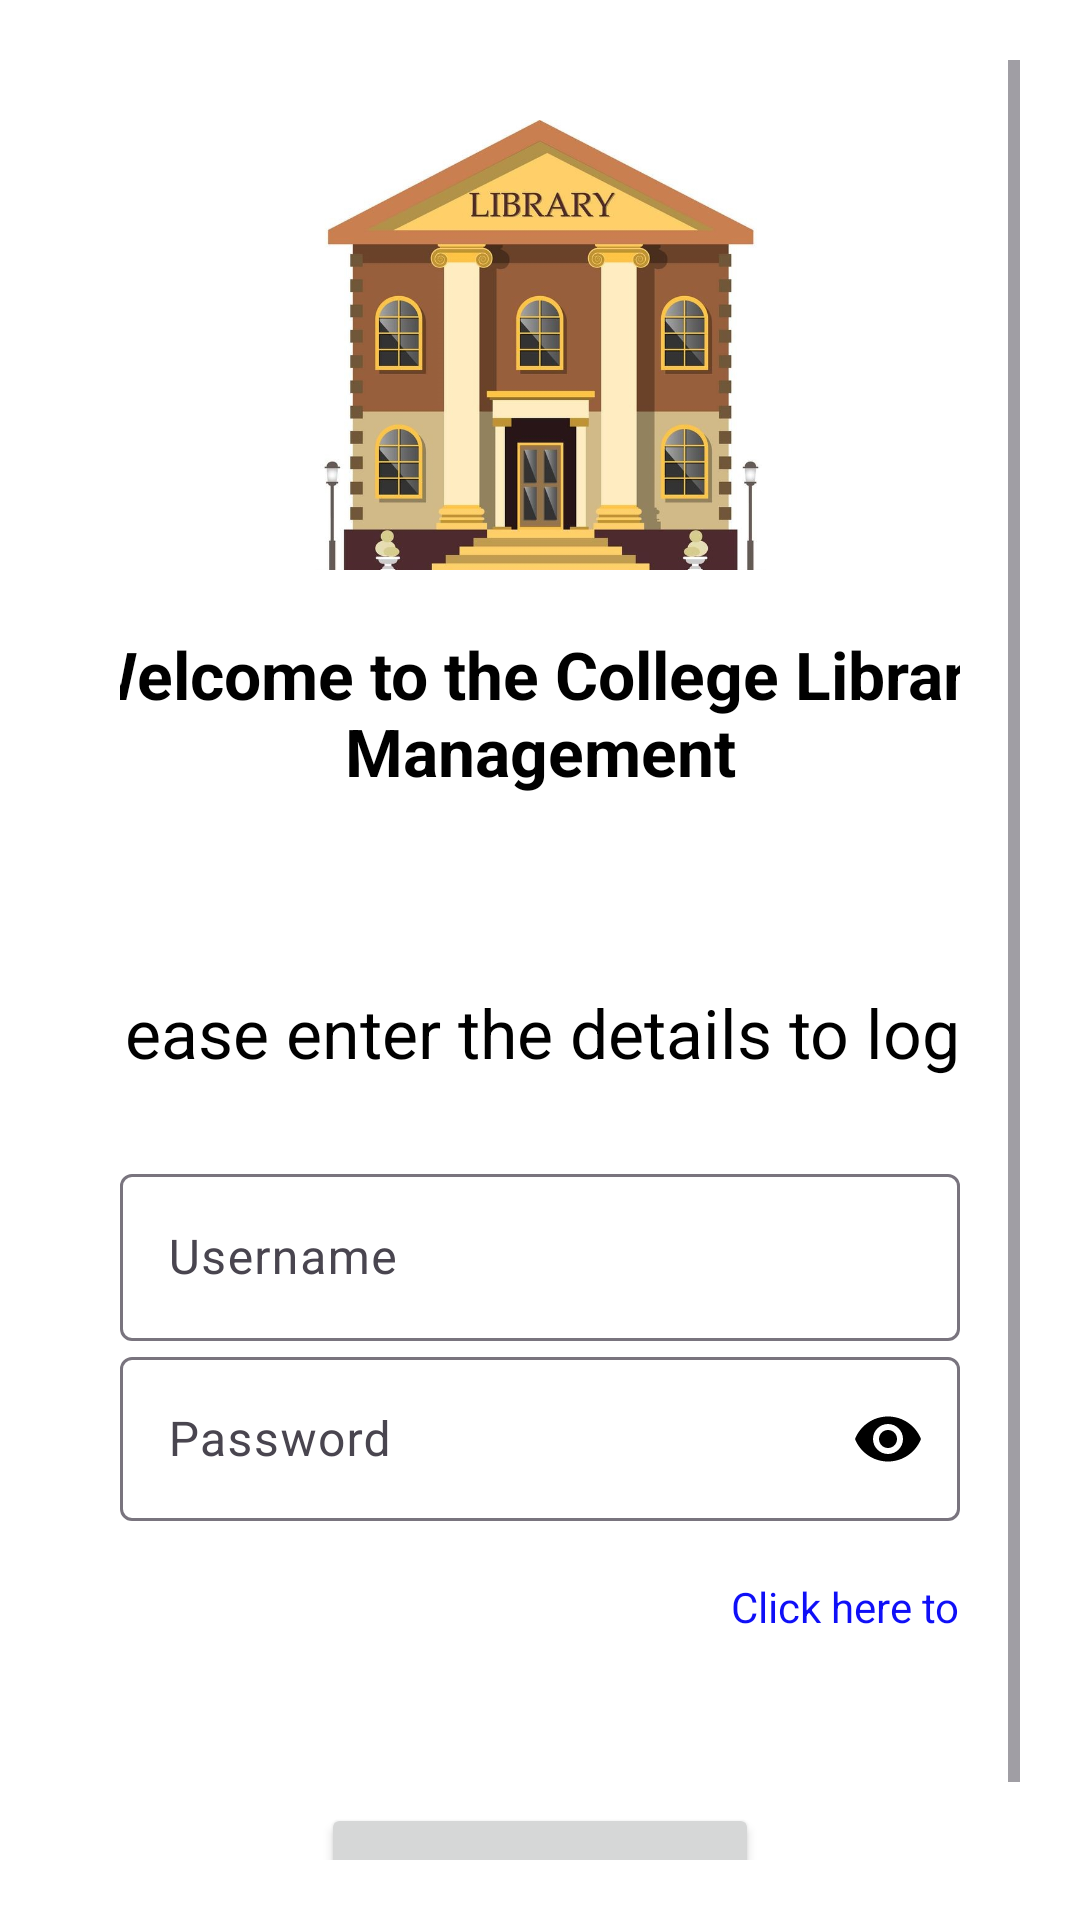

Android layout source for this screen:
<!-- AndroidManifest.xml: application theme Theme.Studentslibmanagemenet -->
<!-- res/layout/activity_main.xml -->
<?xml version="1.0" encoding="utf-8"?>
<ScrollView xmlns:android="http://schemas.android.com/apk/res/android"
    xmlns:app="http://schemas.android.com/apk/res-auto"
    xmlns:tools="http://schemas.android.com/tools"
    android:id="@+id/welcome_text"
    android:layout_width="match_parent"
    android:layout_height="match_parent"
    android:background="@color/white"
    android:orientation="vertical"
    android:padding="20dp"
    android:textAlignment="center"
    tools:context=".login1">

    <androidx.constraintlayout.widget.ConstraintLayout
        android:layout_width="match_parent"
        android:layout_height="wrap_content"
        tools:context=".login1">

        <LinearLayout
            android:id="@+id/welcome_text1"
            android:layout_width="match_parent"
            android:layout_height="match_parent"
            android:background="@color/design_default_color_on_primary"
            android:orientation="vertical"
            android:padding="20dp"
            android:textAlignment="center"
            tools:context=".login1"
            tools:layout_editor_absoluteX="0dp"
            tools:layout_editor_absoluteY="-2dp">

            <ImageView
                android:id="@+id/imageView"
                android:layout_width="303dp"
                android:layout_height="150dp"
                android:layout_gravity="center"
                app:srcCompat="@drawable/libraryvect" />

            <TextView
                android:id="@+id/welcome1"
                android:paddingTop="20dp"
                android:layout_width="400dp"
                android:layout_height="100dp"
                android:layout_gravity="center"
                android:fontFamily="sans-serif"
                android:text="@string/welcome_to_the_College_library_management"
                android:textAlignment="center"
                android:textAppearance="@style/TextAppearance.AppCompat.Large"
                android:textColor="@color/black"
                android:textStyle="bold"
                app:layout_constraintBottom_toBottomOf="parent"
                app:layout_constraintEnd_toEndOf="parent"
                app:layout_constraintStart_toStartOf="parent"
                app:layout_constraintTop_toTopOf="parent"
                app:layout_constraintVertical_bias="0.028" />

            <TextView
                android:id="@+id/textView"
                android:layout_width="337dp"
                android:layout_height="39dp" />

            <TextView
                android:id="@+id/textView2"
                android:layout_width="318dp"
                android:layout_height="38dp"
                android:layout_gravity="center"
                android:text="@string/please_enter_the_details_to_login"
                android:textAlignment="center"
                android:textColor="@color/black"
                app:autoSizeTextType="uniform" />

            <TextView
                android:id="@+id/textView3"
                android:layout_width="match_parent"
                android:layout_height="wrap_content" />

            <com.google.android.material.textfield.TextInputLayout
                android:id="@id/username1text"
                android:layout_width="match_parent"
                android:layout_height="wrap_content">

                <com.google.android.material.textfield.TextInputEditText
                    android:id="@+id/username1text"
                    android:layout_width="match_parent"
                    android:layout_height="wrap_content"
                    android:hint="Username"
                    android:textColor="@color/black" />
            </com.google.android.material.textfield.TextInputLayout>


            <com.google.android.material.textfield.TextInputLayout
                android:id="@+id/passwordtext"
                android:layout_width="match_parent"
                android:layout_height="60dp"
                android:hint="Password"
                app:passwordToggleEnabled="true"
                app:passwordToggleTint="@color/black">

                <com.google.android.material.textfield.TextInputEditText
                    android:layout_width="match_parent"
                    android:layout_height="wrap_content"
                    android:inputType="textPassword" />
            </com.google.android.material.textfield.TextInputLayout>


            <TextView
                android:id="@+id/textView8"
                android:layout_width="match_parent"
                android:layout_height="wrap_content"
                android:text="" />

            <TextView
                android:id="@+id/signuptext"
                android:layout_width="330dp"
                android:layout_height="wrap_content"
                android:clickable="true"
                android:focusable="true"
                android:text="@string/click_here_to_register"
                android:textAlignment="textEnd"
                android:textColor="#0F0FF7"
                app:autoSizeTextType="uniform" />

            <TextView
                android:id="@+id/textView5"
                android:layout_width="match_parent"
                android:layout_height="56dp"
                android:text="" />

            <Button
                android:id="@+id/loginbutton"
                android:layout_width="146dp"
                android:layout_height="wrap_content"
                android:layout_gravity="center"
                android:text="@string/login" />

        </LinearLayout>


    </androidx.constraintlayout.widget.ConstraintLayout>
</ScrollView>
<!-- resources referenced by this layout -->
<resources>
  <!-- drawable libraryvect: jpg bitmap (drawable, 75514 bytes) -->
  <string name="click_here_to_register">Click here to register</string>
  <string name="login">Login</string>
  <string name="please_enter_the_details_to_login">Please enter the details to login</string>
  <string name="welcome_to_the_College_library_management">Welcome to the College Library Management</string>
  <style name="Theme.Studentslibmanagemenet" parent="Base.Theme.Studentslibmanagemenet" />
  <style name="Base.Theme.Studentslibmanagemenet" parent="Theme.Material3.DayNight.NoActionBar">
          
          
      </style>
  <!-- not gathered from this repository: default colours our renderer supplied (Android Studio template values) -->
  <color name="black">#FF000000</color>
  <color name="white">#FFFFFFFF</color>
</resources>
